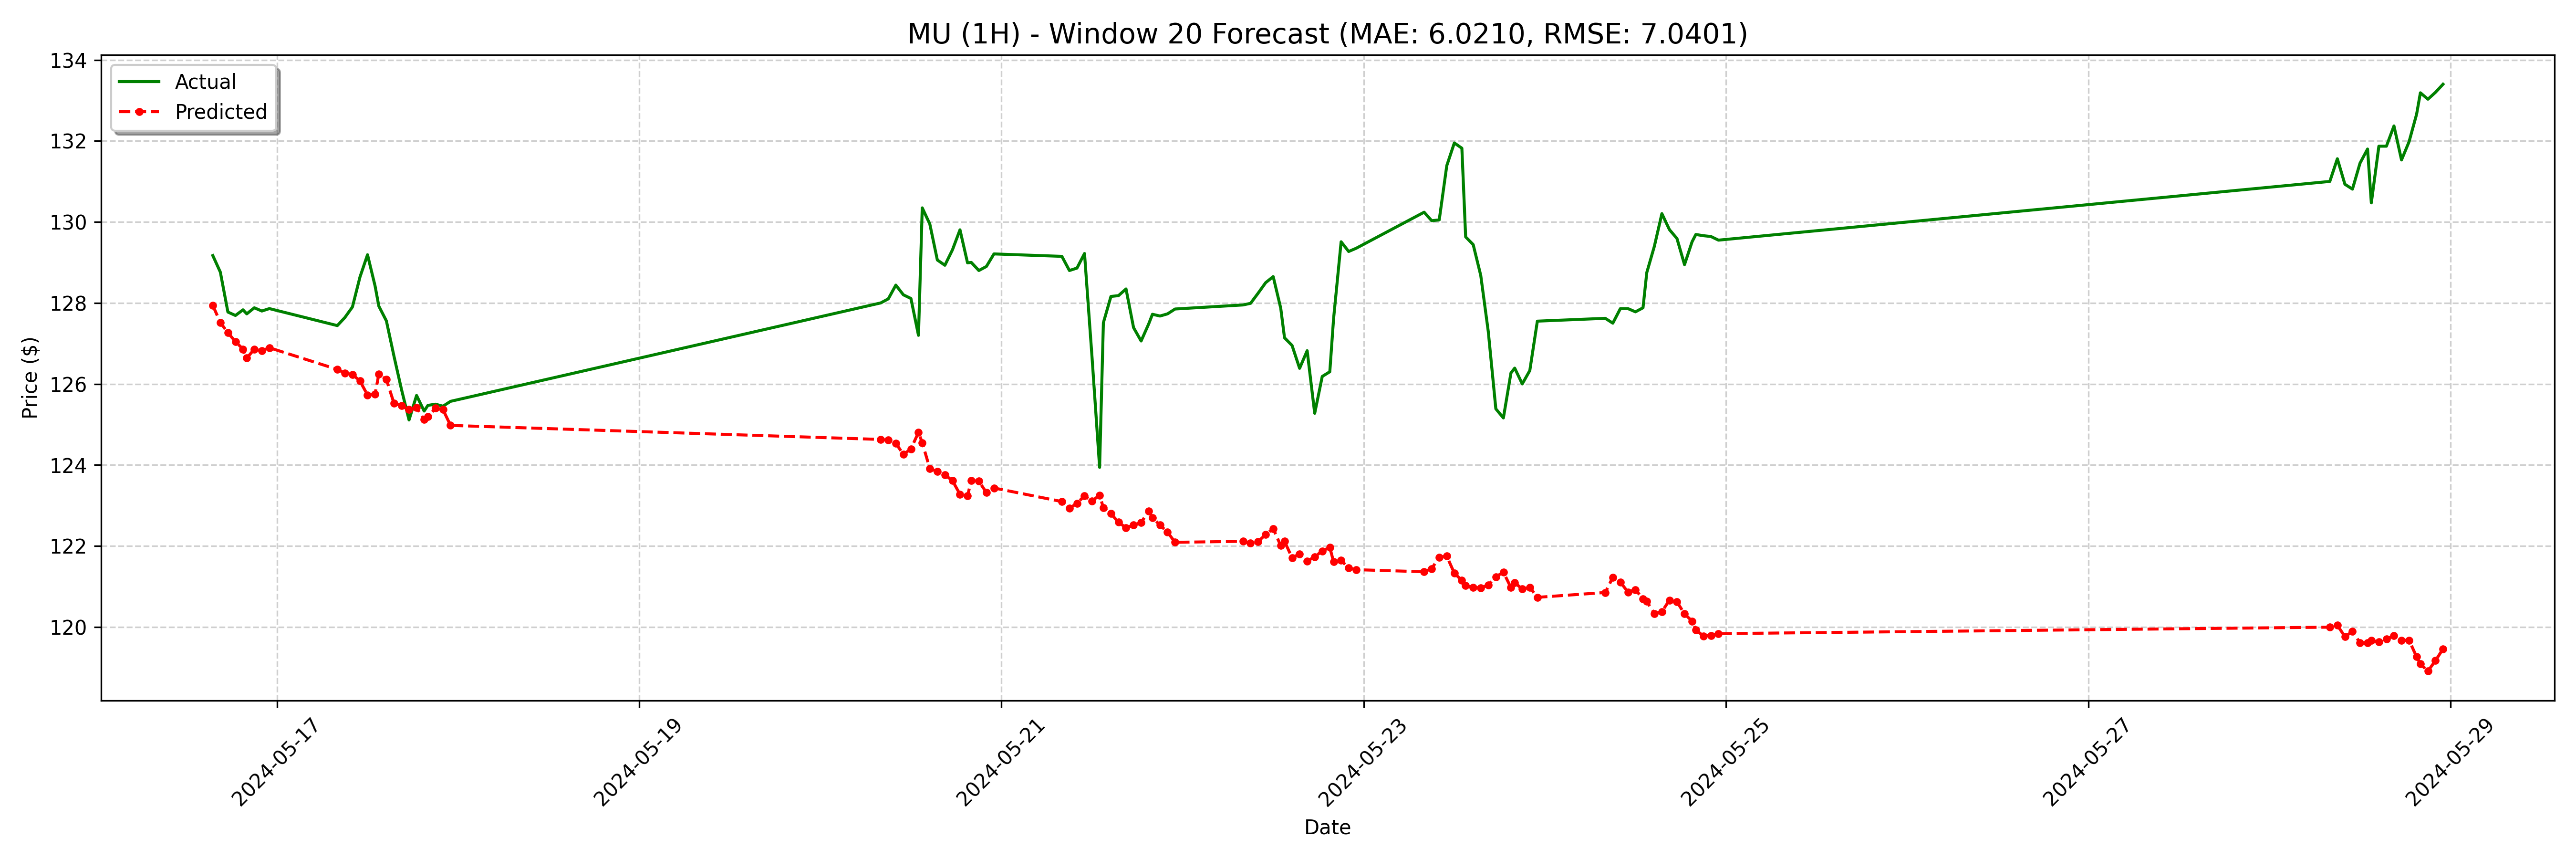

The table this chart was drawn from, first rows:
date, actual, forecast
2024-05-16 15:30:00, 129.2, 127.9
2024-05-16 16:30:00, 128.8, 127.5
2024-05-16 17:30:00, 127.8, 127.3
2024-05-16 18:30:00, 127.7, 127
2024-05-16 19:30:00, 127.8, 126.9
2024-05-16 20:00:00, 127.7, 126.6
2024-05-16 21:00:00, 127.9, 126.9
2024-05-16 22:00:00, 127.8, 126.8
2024-05-16 23:00:00, 127.9, 126.9
2024-05-17 08:00:00, 127.4, 126.4
2024-05-17 09:00:00, 127.6, 126.3
2024-05-17 10:00:00, 127.9, 126.2
2024-05-17 11:00:00, 128.6, 126.1
2024-05-17 12:00:00, 129.2, 125.7
2024-05-17 13:00:00, 128.4, 125.7
2024-05-17 13:30:00, 127.9, 126.2
2024-05-17 14:30:00, 127.6, 126.1
2024-05-17 15:30:00, 126.7, 125.5
2024-05-17 16:30:00, 125.9, 125.5
2024-05-17 17:30:00, 125.1, 125.4
2024-05-17 18:30:00, 125.7, 125.4
2024-05-17 19:30:00, 125.3, 125.1
2024-05-17 20:00:00, 125.5, 125.2
2024-05-17 21:00:00, 125.5, 125.4
2024-05-17 22:00:00, 125.5, 125.4
2024-05-17 23:00:00, 125.6, 125
2024-05-20 08:00:00, 128.0, 124.6
2024-05-20 09:00:00, 128.1, 124.6
2024-05-20 10:00:00, 128.4, 124.5
2024-05-20 11:00:00, 128.2, 124.3
2024-05-20 12:00:00, 128.1, 124.4
2024-05-20 13:00:00, 127.2, 124.8
2024-05-20 13:30:00, 130.3, 124.6
2024-05-20 14:30:00, 129.9, 123.9
2024-05-20 15:30:00, 129.1, 123.8
2024-05-20 16:30:00, 128.9, 123.8
2024-05-20 17:30:00, 129.3, 123.6
2024-05-20 18:30:00, 129.8, 123.3
2024-05-20 19:30:00, 129, 123.2
2024-05-20 20:00:00, 129.0, 123.6
2024-05-20 21:00:00, 128.8, 123.6
2024-05-20 22:00:00, 128.9, 123.3
2024-05-20 23:00:00, 129.2, 123.4
2024-05-21 08:00:00, 129.2, 123.1
2024-05-21 09:00:00, 128.8, 122.9
2024-05-21 10:00:00, 128.9, 123.1
2024-05-21 11:00:00, 129.2, 123.2
2024-05-21 12:00:00, 126.7, 123.1
2024-05-21 13:00:00, 123.9, 123.3
2024-05-21 13:30:00, 127.5, 122.9
2024-05-21 14:30:00, 128.2, 122.8
2024-05-21 15:30:00, 128.2, 122.6
2024-05-21 16:30:00, 128.3, 122.5
2024-05-21 17:30:00, 127.4, 122.5
2024-05-21 18:30:00, 127.1, 122.6
2024-05-21 19:30:00, 127.5, 122.9
2024-05-21 20:00:00, 127.7, 122.7
2024-05-21 21:00:00, 127.7, 122.5
2024-05-21 22:00:00, 127.7, 122.3
2024-05-21 23:00:00, 127.8, 122.1
... 68 more rows
